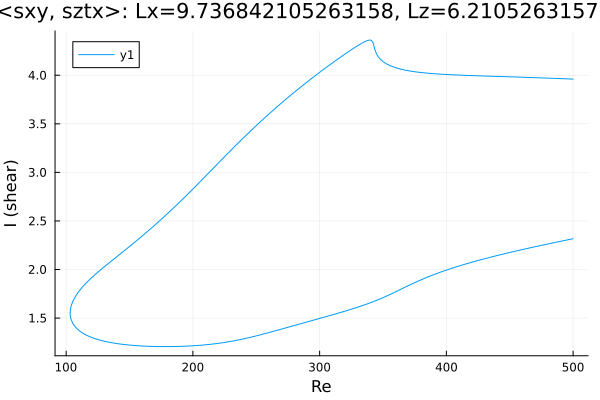

Data behind this chart, as committed beside it:
Re, shear
500.0, 3.96
500, 3.96
498.6, 3.961
497.2, 3.962
495.7, 3.962
494.3, 3.963
492.9, 3.964
491.5, 3.965
490.1, 3.965
488.7, 3.966
487.3, 3.967
485.8, 3.967
484.4, 3.968
483, 3.969
481.6, 3.97
480.2, 3.97
478.8, 3.971
477.4, 3.972
476, 3.972
474.5, 3.973
473.1, 3.974
471.7, 3.974
470.3, 3.975
468.9, 3.976
467.5, 3.976
466.1, 3.977
464.6, 3.977
463.2, 3.978
461.8, 3.979
460.4, 3.979
459, 3.98
457.6, 3.981
456.2, 3.981
454.7, 3.982
453.3, 3.982
451.9, 3.983
450.5, 3.984
449.1, 3.984
447.7, 3.985
446.3, 3.985
444.8, 3.986
443.4, 3.986
442, 3.987
440.6, 3.988
439.2, 3.988
437.8, 3.989
436.4, 3.989
434.9, 3.99
433.5, 3.991
432.1, 3.991
430.7, 3.992
429.3, 3.992
427.9, 3.993
426.5, 3.994
425, 3.994
423.6, 3.995
422.2, 3.995
420.8, 3.996
419.4, 3.997
418, 3.997
... 569 more rows
